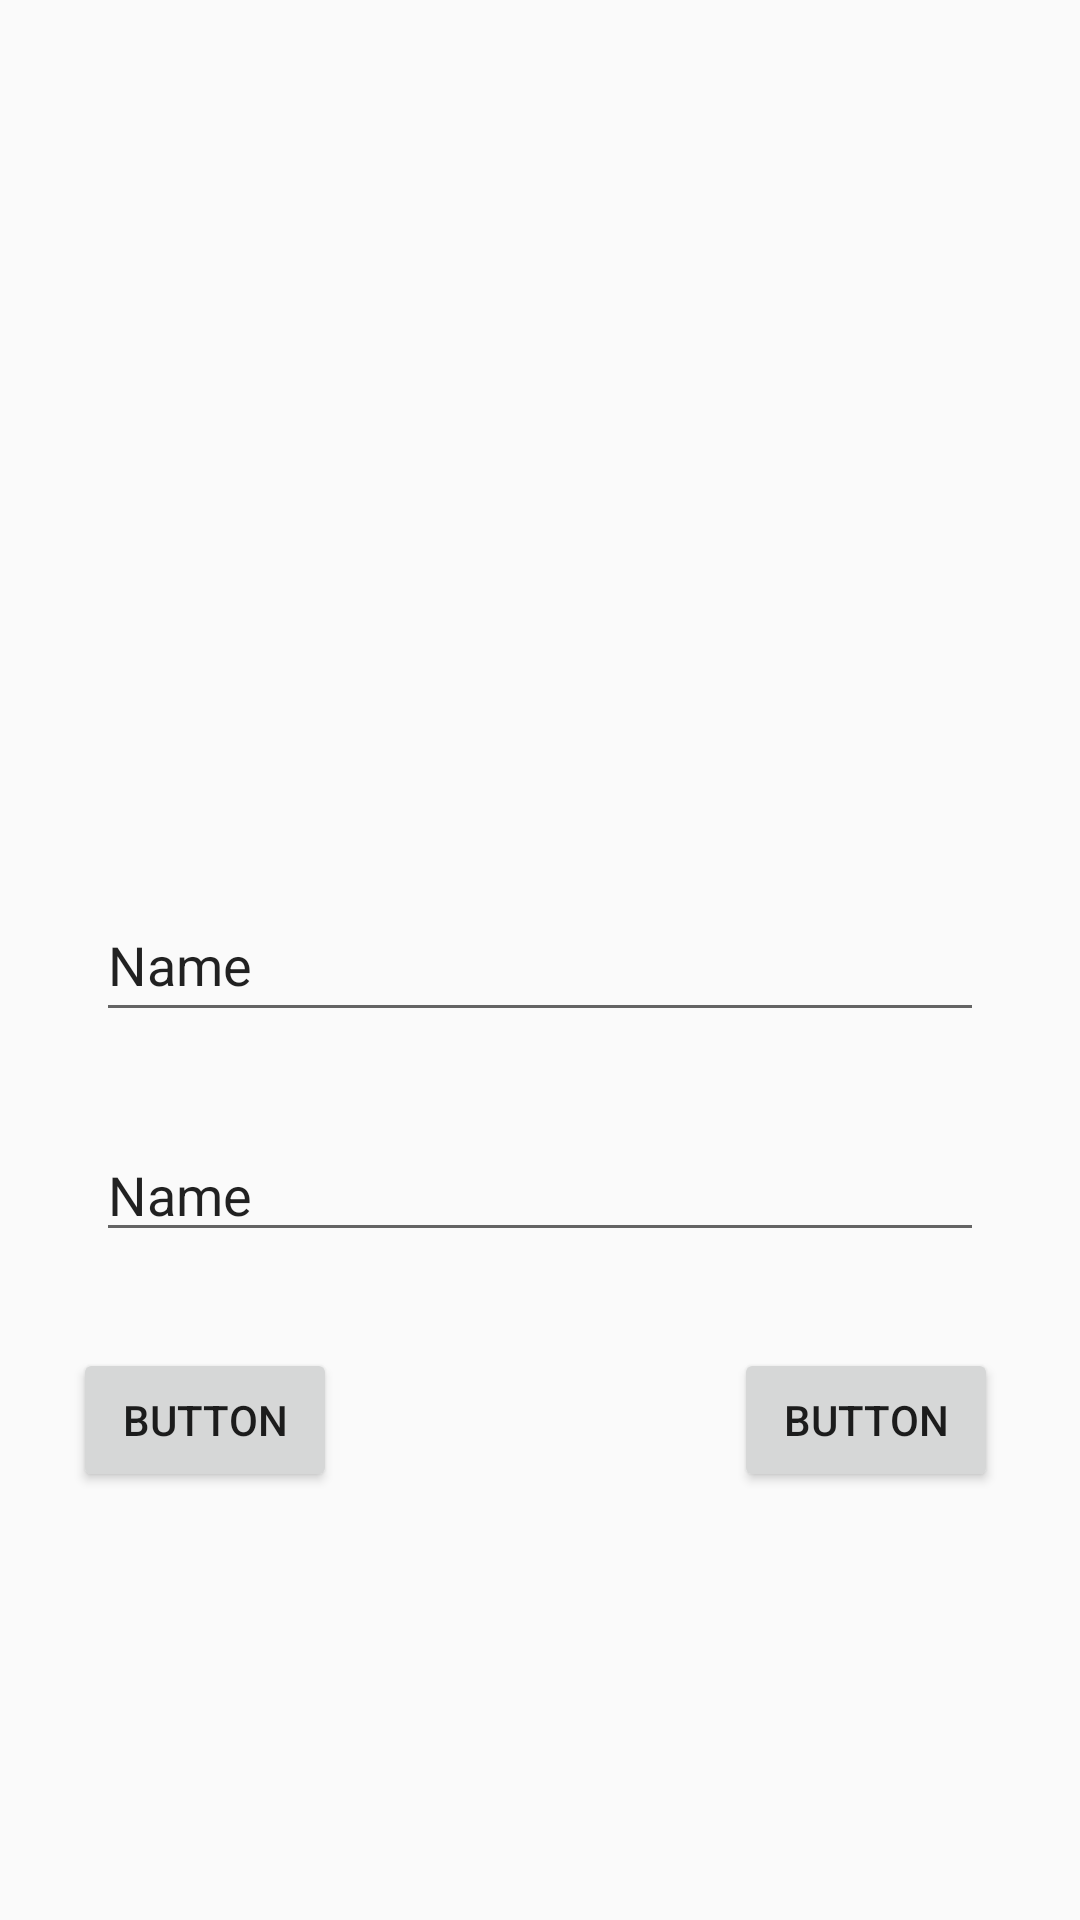

This screen was rendered from an Android layout file. Write that file and the resources it references.
<!-- AndroidManifest.xml: application theme Theme.Filimo -->
<!-- res/layout/login_layout.xml -->
<?xml version="1.0" encoding="utf-8"?>
<androidx.constraintlayout.widget.ConstraintLayout xmlns:android="http://schemas.android.com/apk/res/android"
    xmlns:app="http://schemas.android.com/apk/res-auto"
    xmlns:tools="http://schemas.android.com/tools"
    android:layout_width="match_parent"
    android:layout_height="match_parent">

    <EditText
        android:id="@+id/editTextTextPersonName"
        android:layout_width="0dp"
        android:layout_height="wrap_content"
        android:layout_marginStart="32dp"
        android:layout_marginEnd="32dp"
        android:ems="10"
        android:inputType="textPersonName"
        android:minHeight="48dp"
        android:text="Name"
        app:layout_constraintBottom_toBottomOf="parent"
        app:layout_constraintEnd_toEndOf="parent"
        app:layout_constraintStart_toStartOf="parent"
        app:layout_constraintTop_toTopOf="parent" />

    <EditText
        android:id="@+id/editTextTextPersonName2"
        android:layout_width="0dp"
        android:layout_height="wrap_content"
        android:layout_marginStart="32dp"
        android:layout_marginTop="32dp"
        android:layout_marginEnd="32dp"
        android:ems="10"
        android:inputType="textPersonName"
        android:text="Name"
        app:layout_constraintEnd_toEndOf="parent"
        app:layout_constraintStart_toStartOf="parent"
        app:layout_constraintTop_toBottomOf="@+id/editTextTextPersonName" />

    <Button
        android:id="@+id/button"
        android:layout_width="wrap_content"
        android:layout_height="wrap_content"
        android:layout_marginTop="32dp"
        android:text="Button"
        app:layout_constraintEnd_toEndOf="parent"
        app:layout_constraintHorizontal_bias="0.09"
        app:layout_constraintStart_toStartOf="parent"
        app:layout_constraintTop_toBottomOf="@+id/editTextTextPersonName2" />

    <Button
        android:id="@+id/button2"
        android:layout_width="wrap_content"
        android:layout_height="wrap_content"
        android:layout_marginTop="32dp"
        android:text="Button"
        app:layout_constraintEnd_toEndOf="parent"
        app:layout_constraintHorizontal_bias="0.9"
        app:layout_constraintStart_toStartOf="parent"
        app:layout_constraintTop_toBottomOf="@+id/editTextTextPersonName2" />
</androidx.constraintlayout.widget.ConstraintLayout>
<!-- resources referenced by this layout -->
<resources>
  <style name="Theme.Filimo" parent="Theme.AppCompat.Light.NoActionBar">
          
          <item name="colorPrimary">@color/purple_500</item>
          <item name="colorPrimaryDark">@color/purple_700</item>
          <item name="colorAccent">@color/teal_200</item>
          
      </style>
  <color name="purple_500">#FF6200EE</color>
  <color name="purple_700">#FF3700B3</color>
  <color name="teal_200">#FF03DAC5</color>
</resources>
